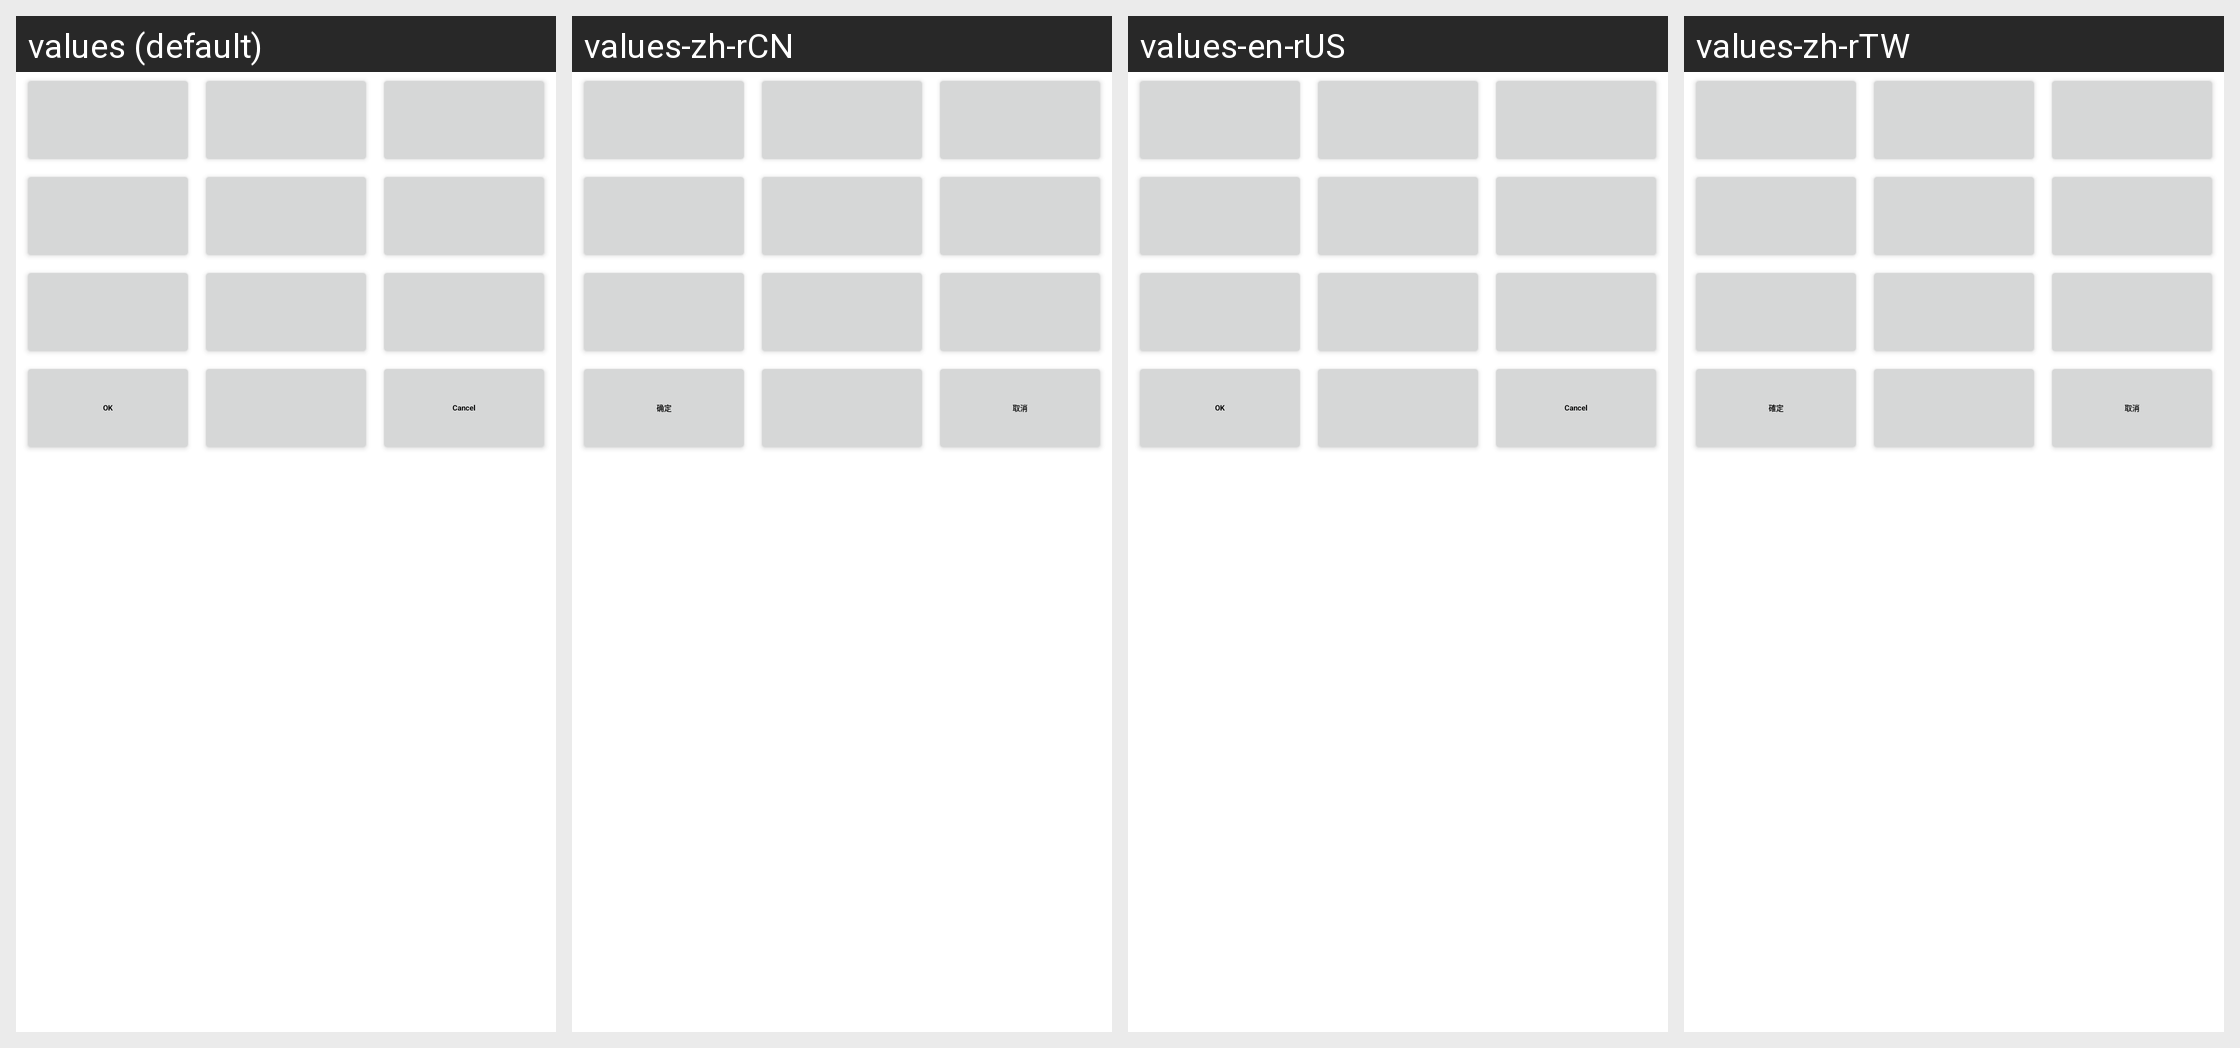

Strings drawn on this Android screen and how each of the app's shown locales translates them:
Android screen res/layout/twelve_key_entry.xml rendered under 4 locales, left to right: values (default), values-zh-rCN, values-en-rUS, values-zh-rTW. Device: Nexus 5 (rendered at 1080×1920; each locale shown at half size, 540×960, under a caption strip naming it); theme Theme.MaterialComponents.DayNight.NoActionBar.
Strings drawn on this screen, with the default value and each locale's value (text and hints the layout hard-codes, and strings that could not be matched under every locale, appear in the picture but are not listed):

ok
  values: OK
  values-zh-rCN: 确定
  values-en-rUS: OK
  values-zh-rTW: 確定

cancel
  values: Cancel
  values-zh-rCN: 取消
  values-en-rUS: Cancel
  values-zh-rTW: 取消
